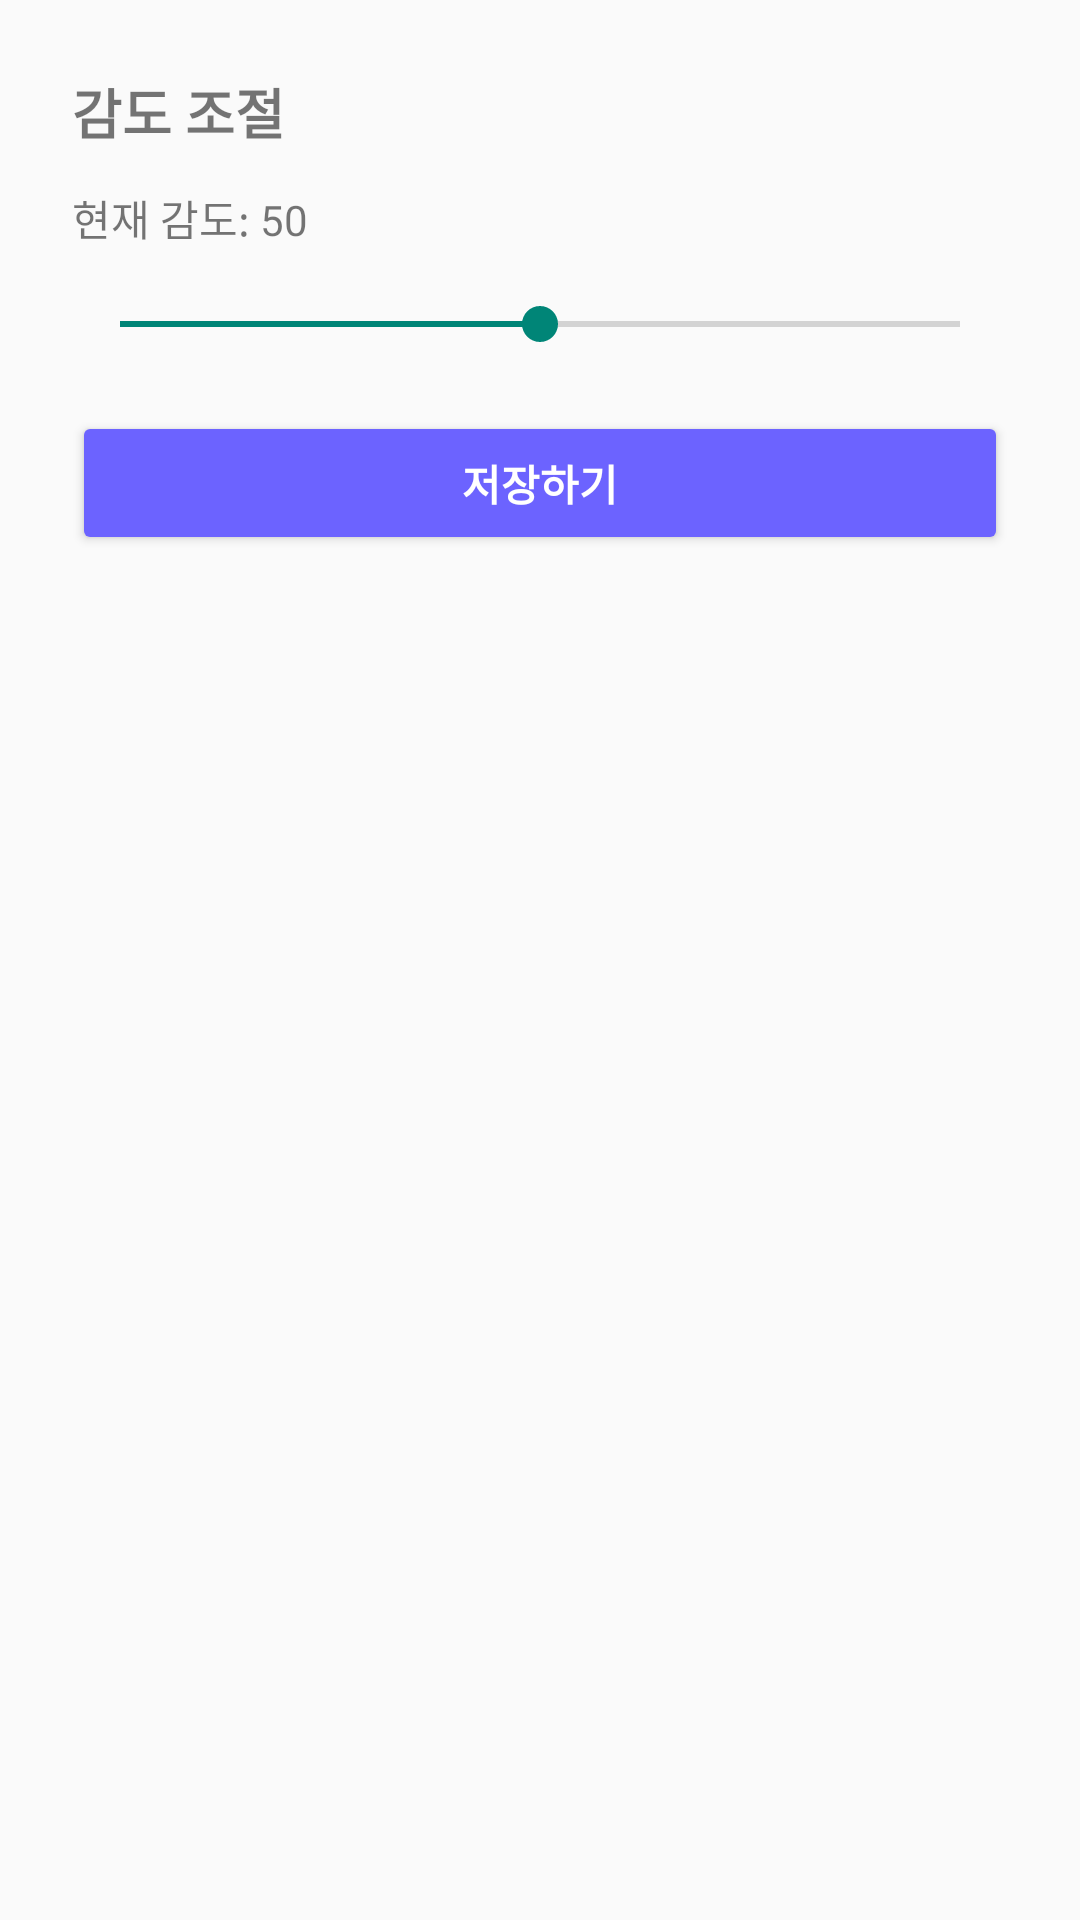

Android layout source for this screen:
<!-- AndroidManifest.xml: application theme Theme.Hearo2 -->
<!-- res/layout/bottom_sensitivity.xml -->
<?xml version="1.0" encoding="utf-8"?>
<LinearLayout xmlns:android="http://schemas.android.com/apk/res/android"
    android:orientation="vertical"
    android:layout_width="match_parent"
    android:layout_height="wrap_content"
    android:padding="24dp"
    android:background="@drawable/bottom_sheet_bg">

    <TextView
        android:layout_width="wrap_content"
        android:layout_height="wrap_content"
        android:text="감도 조절"
        android:textSize="18sp"
        android:textStyle="bold"
        android:layout_marginBottom="12dp"/>

    <TextView
        android:id="@+id/tvSensitivityValue"
        android:layout_width="wrap_content"
        android:layout_height="wrap_content"
        android:text="현재 감도: 50"
        android:textSize="14sp"
        android:layout_marginBottom="16dp"/>

    <SeekBar
        android:id="@+id/seekSensitivity"
        android:layout_width="match_parent"
        android:layout_height="wrap_content"
        android:max="100"
        android:progress="50"/>

    <Button
        android:id="@+id/btnSaveSensitivity"
        android:layout_width="match_parent"
        android:layout_height="48dp"
        android:text="저장하기"
        android:textStyle="bold"
        android:backgroundTint="#6C63FF"
        android:textColor="@android:color/white"
        android:layout_marginTop="20dp"/>
</LinearLayout>
<!-- resources referenced by this layout -->
<resources>
  <style name="Theme.Hearo2" parent="Theme.AppCompat.DayNight.NoActionBar">
      </style>
</resources>
